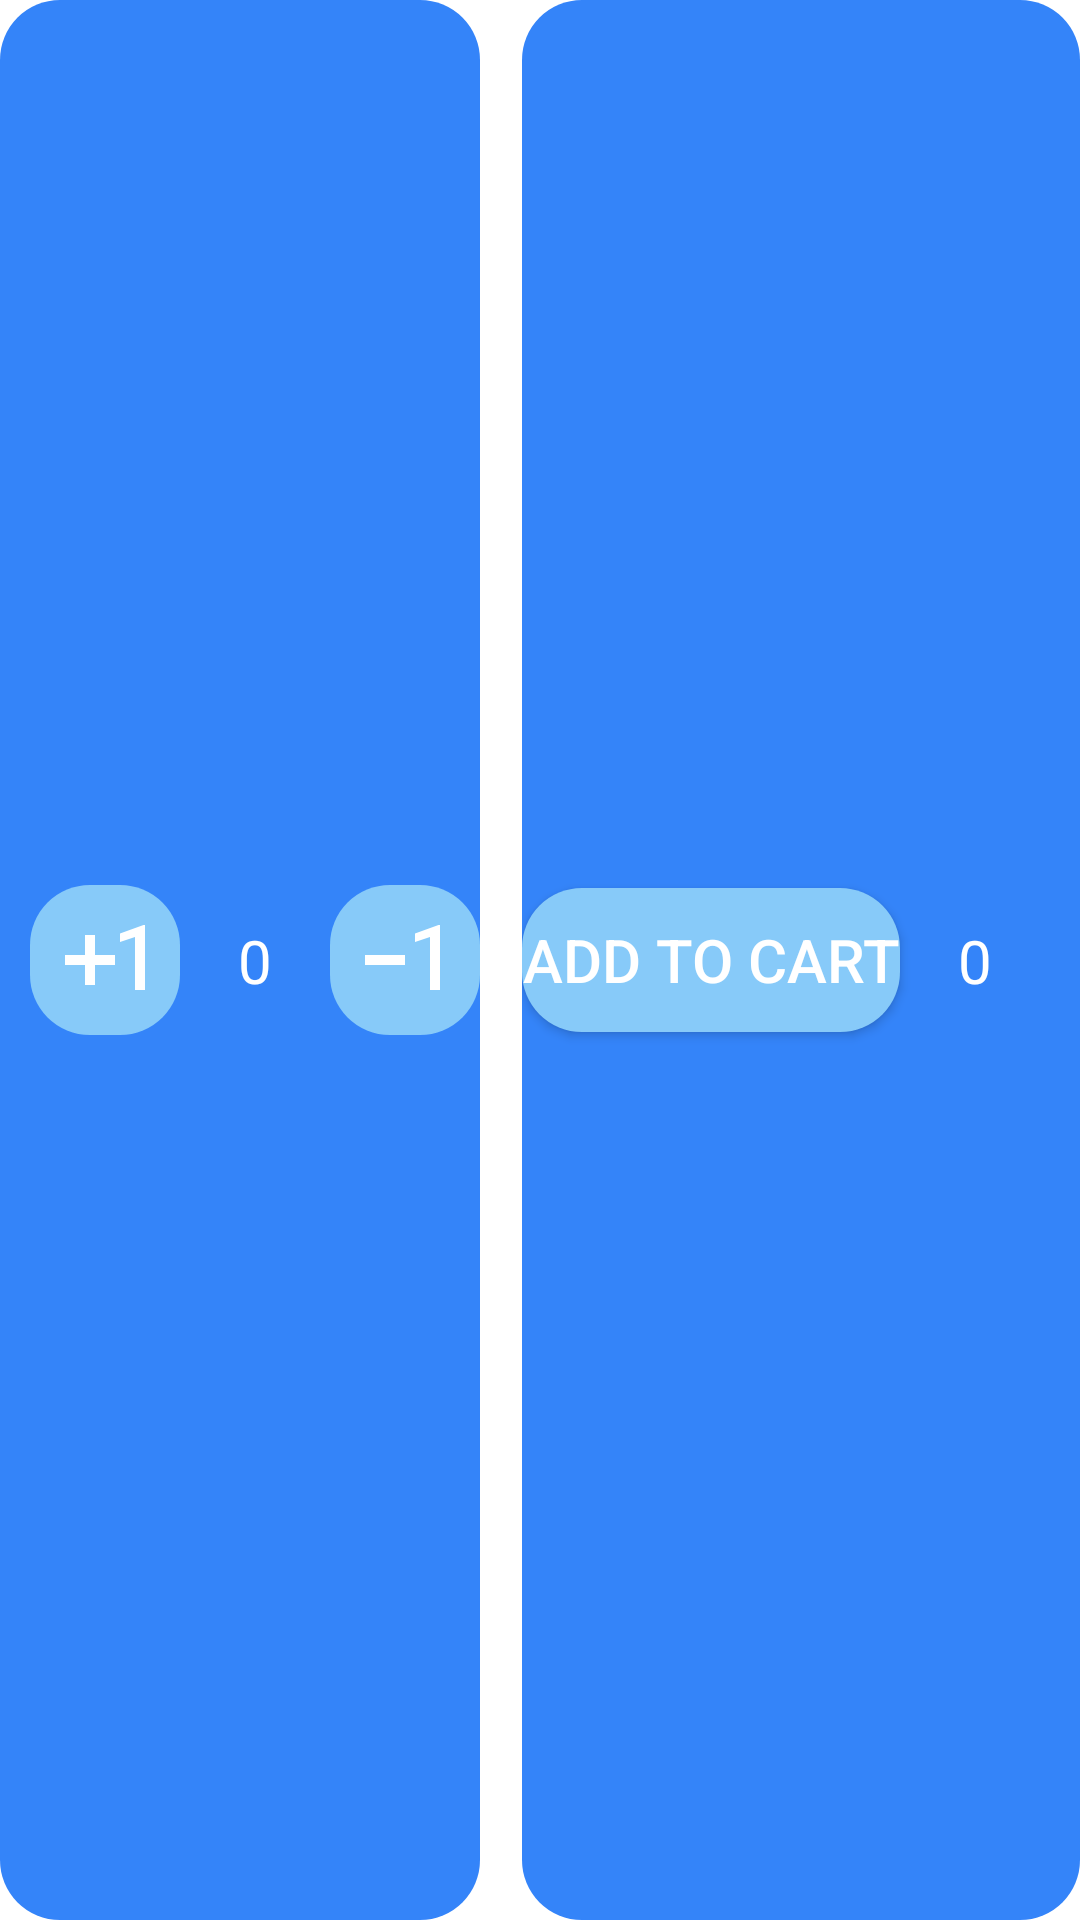

Reconstruct the res/layout file that produces this screen, plus the resources it refers to.
<!-- AndroidManifest.xml: application theme Theme.ShoppingAppDemo -->
<!-- res/layout/manage_meal_count.xml -->
<?xml version="1.0" encoding="utf-8"?>
<androidx.constraintlayout.widget.ConstraintLayout xmlns:android="http://schemas.android.com/apk/res/android"
    android:layout_width="match_parent"
    android:layout_height="wrap_content"
    android:layout_gravity="end|bottom"
    xmlns:app="http://schemas.android.com/apk/res-auto"
    android:id="@+id/layout_add_to_cart"
    android:layout_margin="@dimen/_10dp">

    <androidx.constraintlayout.widget.ConstraintLayout
        android:layout_width="wrap_content"
        android:layout_height="@dimen/_0dp"
        android:id="@+id/layout_add_meal_count"
        android:background="@drawable/background_add_to_cart"
        app:layout_constraintTop_toTopOf="parent"
        app:layout_constraintStart_toStartOf="parent"
        app:layout_constraintBottom_toBottomOf="parent">
                 <androidx.appcompat.widget.AppCompatImageButton
                    android:id="@+id/btnPlus"
                    android:layout_width="@dimen/_50dp"
                    android:layout_height="@dimen/_50dp"
                    android:layout_marginStart="@dimen/_10dp"
                    android:background="@drawable/btn_background"
                    android:src="@drawable/ic_baseline_exposure_plus_1_24"
                    app:layout_constraintTop_toTopOf="parent"
                    app:layout_constraintStart_toStartOf="parent"
                    app:layout_constraintBottom_toBottomOf="parent"/>
                <androidx.appcompat.widget.AppCompatImageButton
                    android:id="@+id/btnMin"
                    android:layout_width="@dimen/_50dp"
                    android:layout_height="@dimen/_50dp"
                    android:background="@drawable/btn_background"
                    android:src="@drawable/ic_baseline_exposure_neg_1_24"
                    app:layout_constraintTop_toTopOf="parent"
                    app:layout_constraintStart_toEndOf="@id/txt_meal_count"
                    app:layout_constraintBottom_toBottomOf="parent"/>
                <androidx.appcompat.widget.AppCompatTextView
                    android:layout_width="@dimen/_50dp"
                    android:layout_height="wrap_content"
                    android:id="@+id/txt_meal_count"
                    android:text="@string/zero"
                    android:gravity="center"
                    android:textSize="@dimen/_20sp"
                    android:textColor="@color/white"
                    app:layout_constraintTop_toTopOf="@id/btnPlus"
                    app:layout_constraintBottom_toBottomOf="@id/btnPlus"
                    app:layout_constraintStart_toEndOf="@id/btnPlus" />
    </androidx.constraintlayout.widget.ConstraintLayout>
    <androidx.constraintlayout.widget.ConstraintLayout
        android:layout_width="wrap_content"
        android:layout_height="match_parent"
        android:background="@drawable/background_add_to_cart"
        app:layout_constraintTop_toTopOf="parent"
        app:layout_constraintEnd_toEndOf="parent"
        app:layout_constraintBottom_toBottomOf="parent">
        <androidx.appcompat.widget.AppCompatButton
            android:layout_width="wrap_content"
            android:layout_height="wrap_content"
            android:id="@+id/btnAddToCart"
            android:text="@string/add_To_Cart"
            android:textSize="@dimen/_20sp"
            android:layout_margin="@dimen/_10dp"
            android:textColor="@color/white"
            android:background="@drawable/btn_background"
            android:visibility="visible"
            app:layout_constraintTop_toTopOf="parent"
        app:layout_constraintEnd_toStartOf="@id/txt_total_price"
            app:layout_constraintBottom_toBottomOf="parent"/>
        <androidx.appcompat.widget.AppCompatTextView
            android:layout_width="@dimen/_30dp"
            android:layout_height="wrap_content"
            android:id="@+id/txt_total_price"
            android:text="@string/zero"
            android:textSize="@dimen/_20sp"
            android:gravity="center"
            android:textColor="@color/white"
            android:layout_marginStart="@dimen/_10dp"
            android:layout_marginEnd="@dimen/_20dp"
            app:layout_constraintTop_toTopOf="@id/btnAddToCart"
            app:layout_constraintBottom_toBottomOf="@id/btnAddToCart"
            app:layout_constraintEnd_toEndOf="parent"/>
    </androidx.constraintlayout.widget.ConstraintLayout>

</androidx.constraintlayout.widget.ConstraintLayout>
<!-- resources referenced by this layout -->
<resources>
  <color name="white">#FFFFFFFF</color>
  <dimen name="_0dp">0dp</dimen>
  <dimen name="_10dp">10dp</dimen>
  <dimen name="_20dp">20dp</dimen>
  <dimen name="_20sp">20sp</dimen>
  <dimen name="_30dp">30dp</dimen>
  <dimen name="_50dp">50dp</dimen>
  <!-- drawable background_add_to_cart (drawable) -->
  <?xml version="1.0" encoding="utf-8"?>
  <shape xmlns:android="http://schemas.android.com/apk/res/android"
      android:shape="rectangle">
  
      <solid android:color="#3484F9"/>
      <corners android:radius="20dp"/>
  
  
  </shape>
  <!-- drawable btn_background (drawable) -->
  <?xml version="1.0" encoding="utf-8"?>
  <shape xmlns:android="http://schemas.android.com/apk/res/android"
      android:shape="rectangle">
  
      <solid android:color="#87CAF9"/>
      <corners android:radius="20dp"/>
  
  
  </shape>
  <!-- drawable ic_baseline_exposure_neg_1_24 (drawable-v24) -->
  <vector android:height="@dimen/_40dp" android:tint="@color/white"
      android:viewportHeight="24" android:viewportWidth="24"
      android:width="@dimen/_40dp" xmlns:android="http://schemas.android.com/apk/res/android">
      <path android:fillColor="@android:color/white" android:pathData="M4,11v2h8v-2L4,11zM19,18h-2L17,7.38L14,8.4L14,6.7L18.7,5h0.3v13z"/>
  </vector>
  <!-- drawable ic_baseline_exposure_plus_1_24 (drawable) -->
  <vector android:height="40dp" android:tint="@color/white"
      android:viewportHeight="24" android:viewportWidth="24"
      android:width="40dp" xmlns:android="http://schemas.android.com/apk/res/android">
      <path android:fillColor="@android:color/white" android:pathData="M10,7L8,7v4L4,11v2h4v4h2v-4h4v-2h-4L10,7zM20,18h-2L18,7.38L15,8.4L15,6.7L19.7,5h0.3v13z"/>
  </vector>
  <string name="add_To_Cart">Add to Cart</string>
  <string name="zero">0</string>
  <style name="Theme.ShoppingAppDemo" parent="Theme.MaterialComponents.DayNight.NoActionBar">
          
          <item name="colorPrimary">@color/purple_500</item>
          <item name="colorPrimaryVariant">@color/purple_700</item>
          <item name="colorOnPrimary">@color/white</item>
          
          <item name="colorSecondary">@color/teal_200</item>
          <item name="colorSecondaryVariant">@color/teal_700</item>
          <item name="colorOnSecondary">@color/black</item>
          
          <item name="android:statusBarColor" tools:targetApi="l">?attr/colorPrimaryVariant</item>
          
      </style>
  <dimen name="_40dp">40dp</dimen>
  <color name="purple_500">#FF6200EE</color>
  <color name="purple_700">#FF3700B3</color>
  <color name="teal_200">#FF03DAC5</color>
  <color name="teal_700">#FF018786</color>
  <color name="black">#FF000000</color>
</resources>
